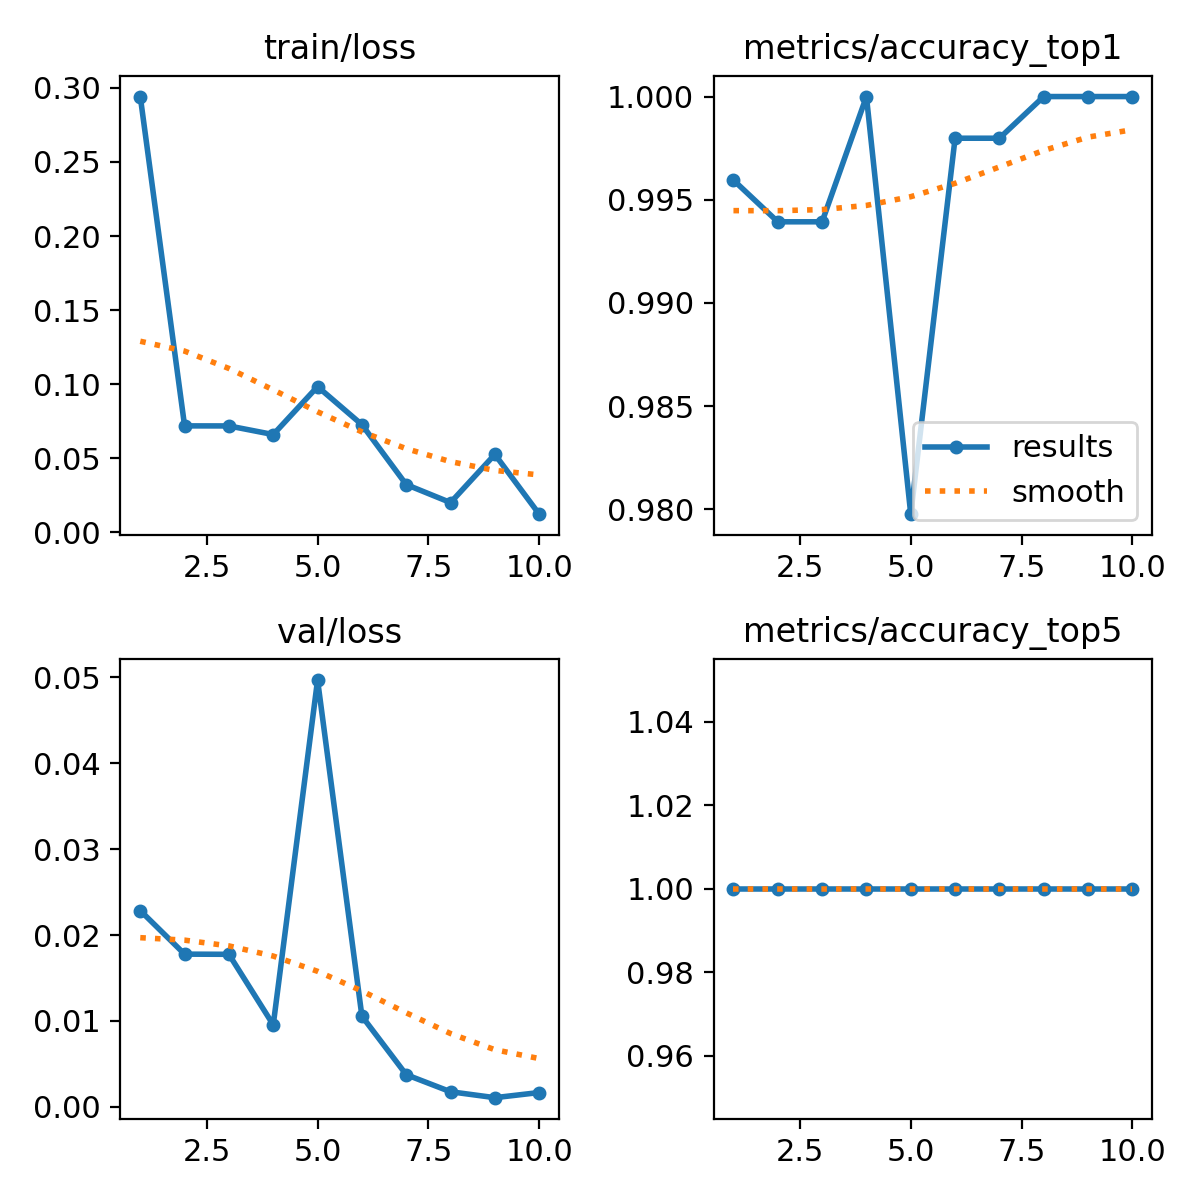

Source data for this figure (header and first rows):
epoch, time, train/loss, metrics/accuracy_top1, metrics/accuracy_top5, val/loss, lr/pg0, lr/pg1, lr/pg2
1, 13.11, 0.2942, 0.996, 1, 0.02285, 0.0005506, 0.0005506, 0.0005506
2, 25, 0.07186, 0.9939, 1, 0.01778, 0.0009967, 0.0009967, 0.0009967
3, 36.35, 0.07182, 0.9939, 1, 0.01776, 0.001333, 0.001333, 0.001333
4, 47.62, 0.066, 1, 1, 0.00955, 0.001172, 0.001172, 0.001172
5, 59.47, 0.09836, 0.9798, 1, 0.04969, 0.001007, 0.001007, 0.001007
6, 70.68, 0.07269, 0.998, 1, 0.01056, 0.0008418, 0.0008418, 0.0008418
7, 81.74, 0.03225, 0.998, 1, 0.00375, 0.0006768, 0.0006768, 0.0006768
8, 92.82, 0.02008, 1, 1, 0.00176, 0.0005118, 0.0005118, 0.0005118
9, 104.1, 0.05259, 1, 1, 0.00107, 0.0003467, 0.0003467, 0.0003467
10, 115.4, 0.01226, 1, 1, 0.00167, 0.0001817, 0.0001817, 0.0001817
